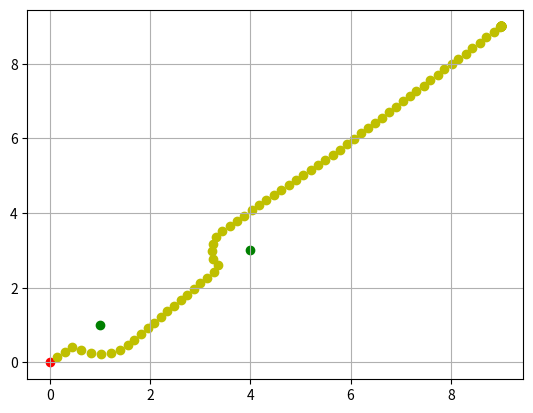

The script that saved this image:
import sys
import math
import numpy as np
import matplotlib.pyplot as plt


def calcDistance(x1, y1, x2, y2):
    return math.sqrt((x1 - x2) ** 2 + (y1 - y2) ** 2)


def calcCost(x, y, x_l, y_l, x_o, y_o):
    a_o = 1
    u_o = 4
    a_l = 1
    u_l = 4

    cost_o = 0
    for i in range(len(x_o)):
        d_o = calcDistance(x, y, x_o[i], y_o[i])
        cost_o += a_o * math.exp(-u_o * (d_o ** 2))
        pass

    # d_l = calcDistance(x, y, x_l, y_l)
    # cost_l = -a_l * math.exp(-u_l * (d_l ** 2))
    cost_l = 0
    cost = cost_o + cost_l
    return cost


def genPoints(N, x, y):
    """
    @return: 2xN np.array
    """
    step = 0.2
    theta = np.linspace(0, 2 * np.pi, N)
    points = np.zeros((2, N))
    for i in range(N):
        points[0, i] = x + step * np.cos(theta[i])
        points[1, i] = y + step * np.sin(theta[i])

    return points


def chooseBestPoint(N, cost_err, d_l_err, fitness, bacterias):
    """
    @return: 2x1 np.array
    """
    best_point = np.zeros((2, 1))
    for i in range(N):
        k = np.argmax(fitness)
        if cost_err[0, k] < 0.1:
            if d_l_err[0, k] < 0:
                best_point[0, 0] = bacterias[0, k]
                best_point[1, 0] = bacterias[1, k]
                break
            else:
                fitness[0, k] = 0
                pass
            pass
        else:
            fitness[0, k] = 0
            pass
        pass
    return best_point


def apf(x, y, x_l, y_l, x_o, y_o, N):
    current_cost = calcCost(x, y, x_l, y_l, x_o, y_o)
    d_l = calcDistance(x, y, x_l, y_l)
    bacterias = genPoints(N, x, y)
    bacterias_costs = np.zeros((1, N))
    bacterias_d_ls = np.zeros((1, N))
    for i in range(N):
        bacterias_costs[0, i] = calcCost(
            bacterias[0, i], bacterias[1, i], x_l, y_l, x_o, y_o
        )
        bacterias_d_ls[0, i] = calcDistance(bacterias[0, i], bacterias[1, i], x_l, y_l)
        pass

    cost_err = np.zeros((1, N))
    d_l_err = np.zeros((1, N))
    fitness = np.zeros((1, N))
    for i in range(N):
        # cost_err[0, i] = bacterias_costs[0, i] - current_cost
        cost_err[0, i] = bacterias_costs[0, i]
        d_l_err[0, i] = bacterias_d_ls[0, i] - d_l
        fitness[0, i] = -d_l_err[0, i]
        pass

    best_bacteria = chooseBestPoint(N, cost_err, d_l_err, fitness, bacterias)

    if d_l > 0.2:
        x_d, y_d = best_bacteria[0, 0], best_bacteria[1, 0]
    else:
        x_d, y_d = x_l, y_l
    return x_d, y_d


def main(args):
    x, y = 0, 0  # self
    x_l, y_l = 9, 9  # leader
    # x_o, y_o = 1, 1  # another follower
    x_o = [1, 4]
    y_o = [1, 3]
    N = 60
    plt.figure()
    plt.grid()

    plt.scatter(x, y, c="r")
    plt.scatter(x_l, y_l, c="b")
    plt.scatter(x_o, y_o, c="g")

    for i in range(100):

        x_d, y_d = apf(x, y, x_l, y_l, x_o, y_o, N)
        if i == 41:
            print()
        # if x_d == 0:
        #     print(i)
        print(x_d, y_d)
        plt.scatter(x_d, y_d, c="y")
        x, y = x_d, y_d
        pass
    plt.show()

    pass


if __name__ == "__main__":
    main(sys.argv)
    pass
